Image classification data set "MYCT_pics_updated" (Ankita2719AIML/MYCT on GitHub). Class labels (2): forged, genuine.

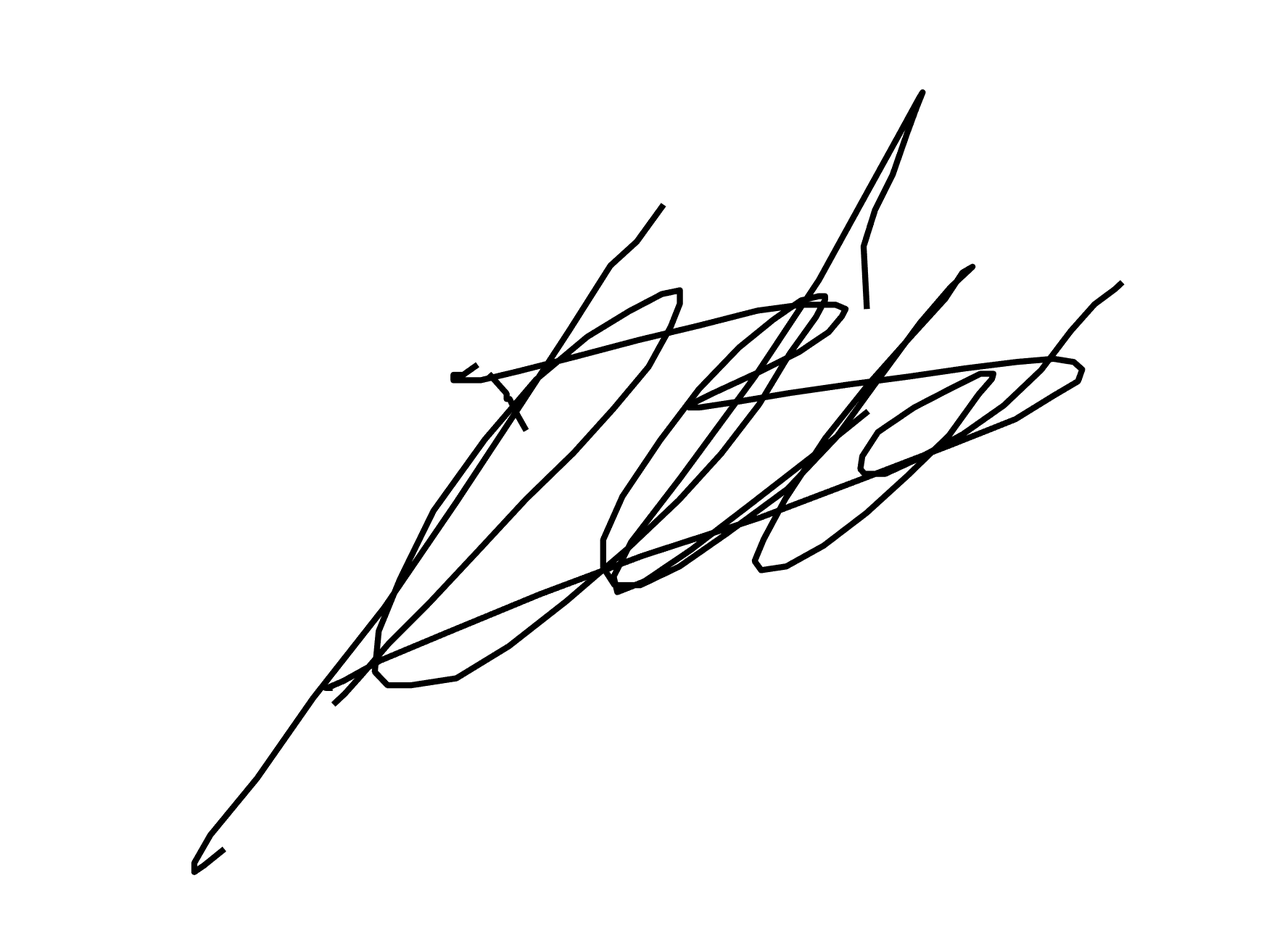
Label: genuine

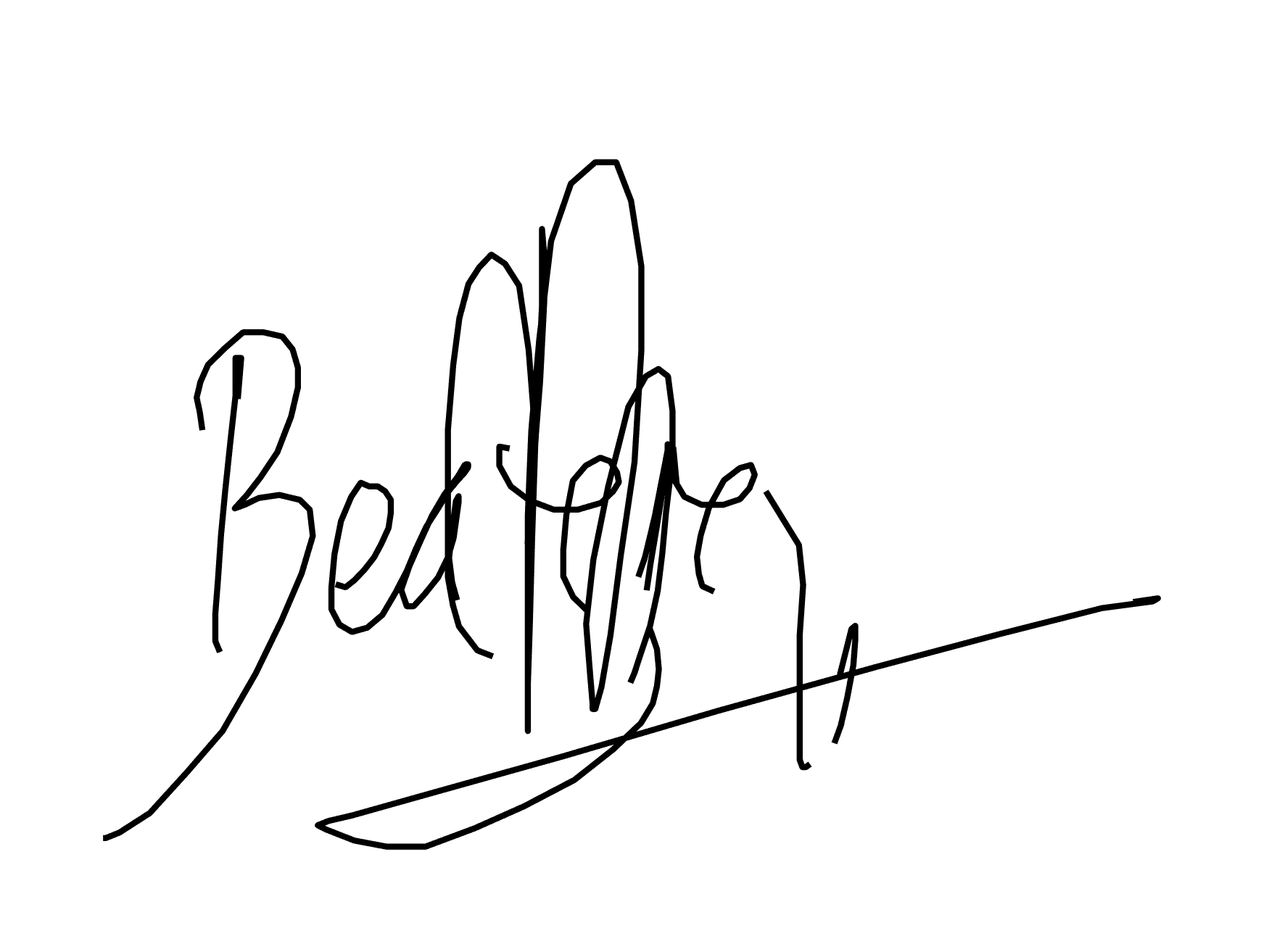
Label: forged

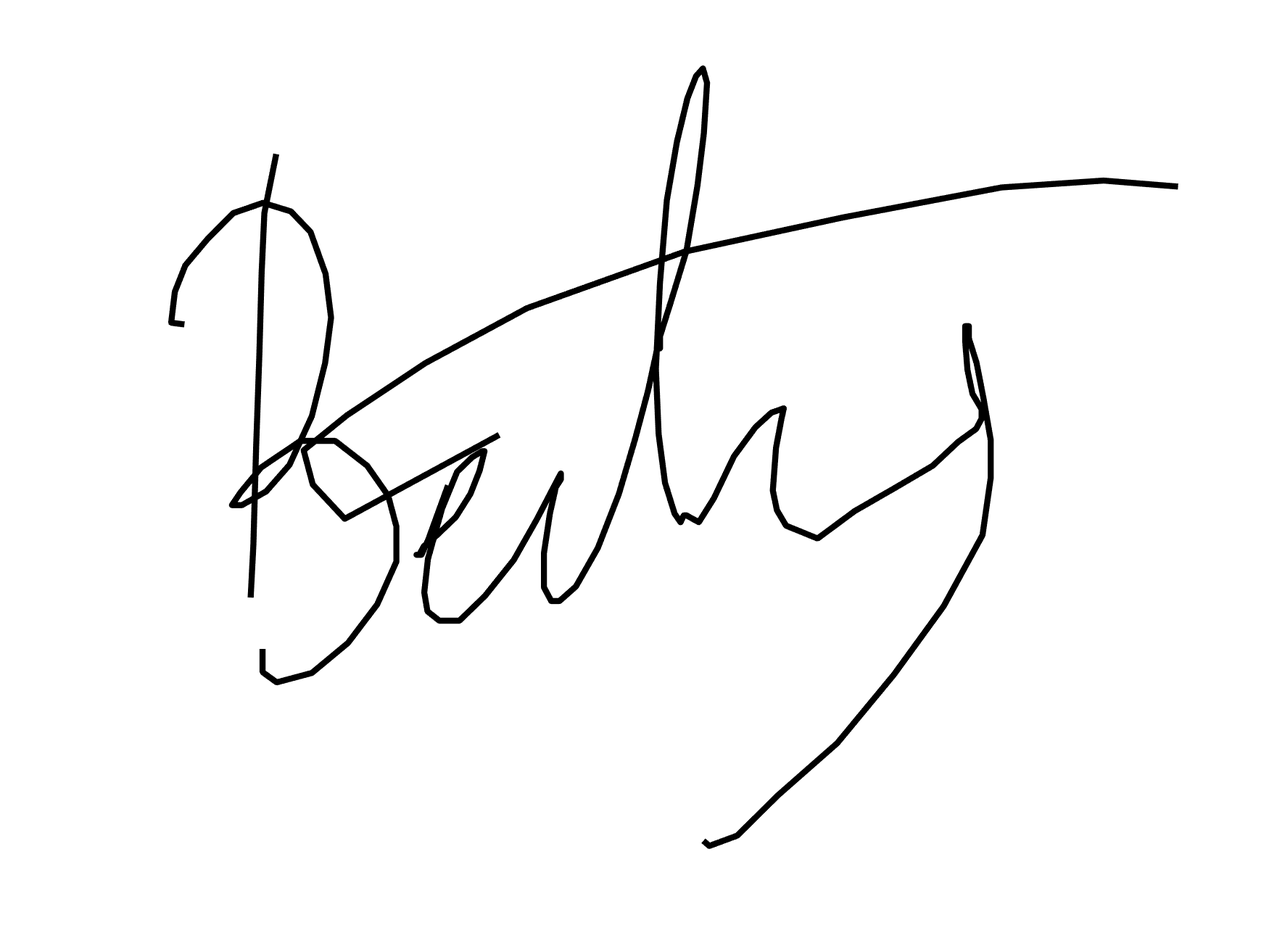
Label: genuine

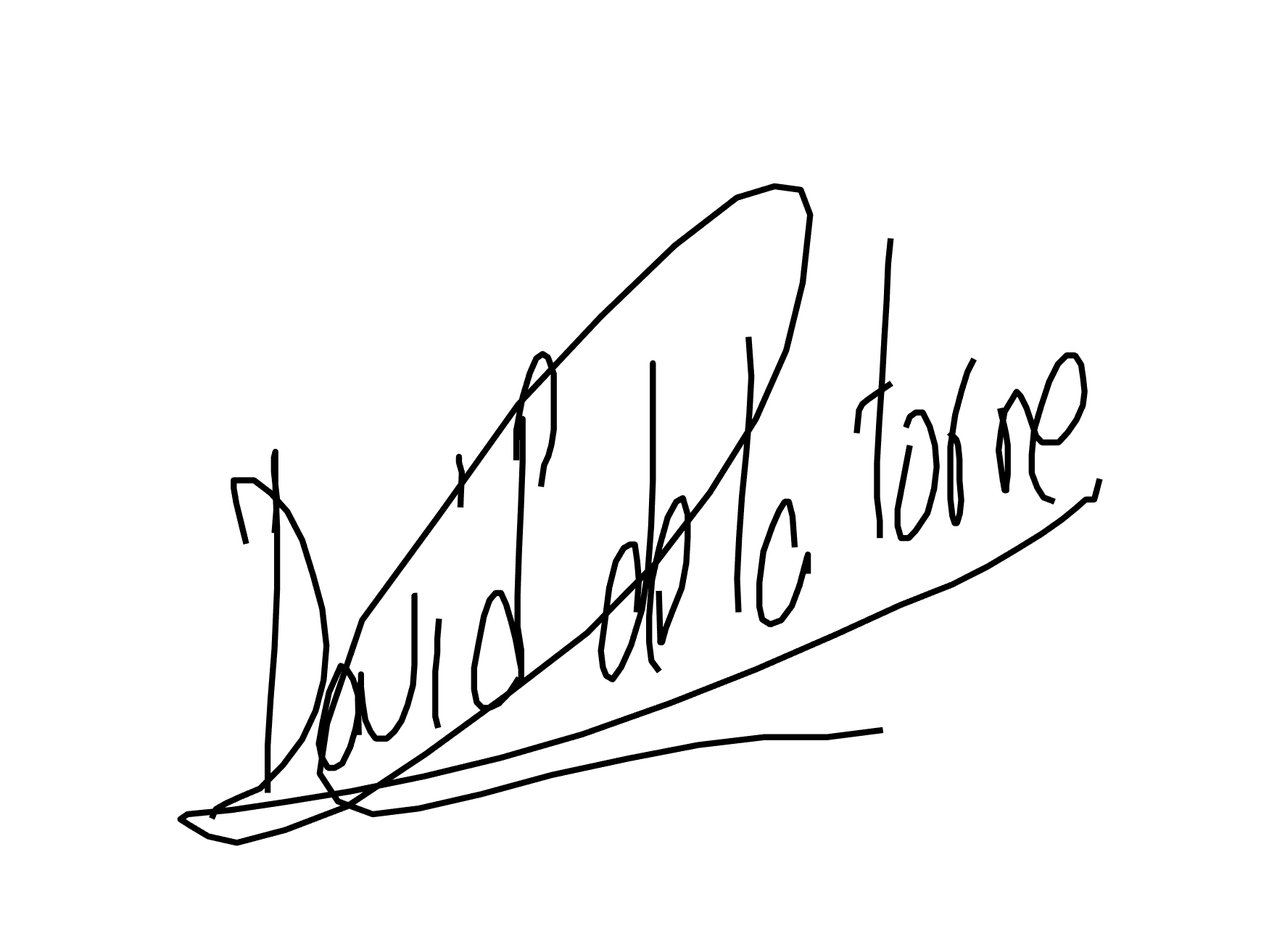
Label: forged

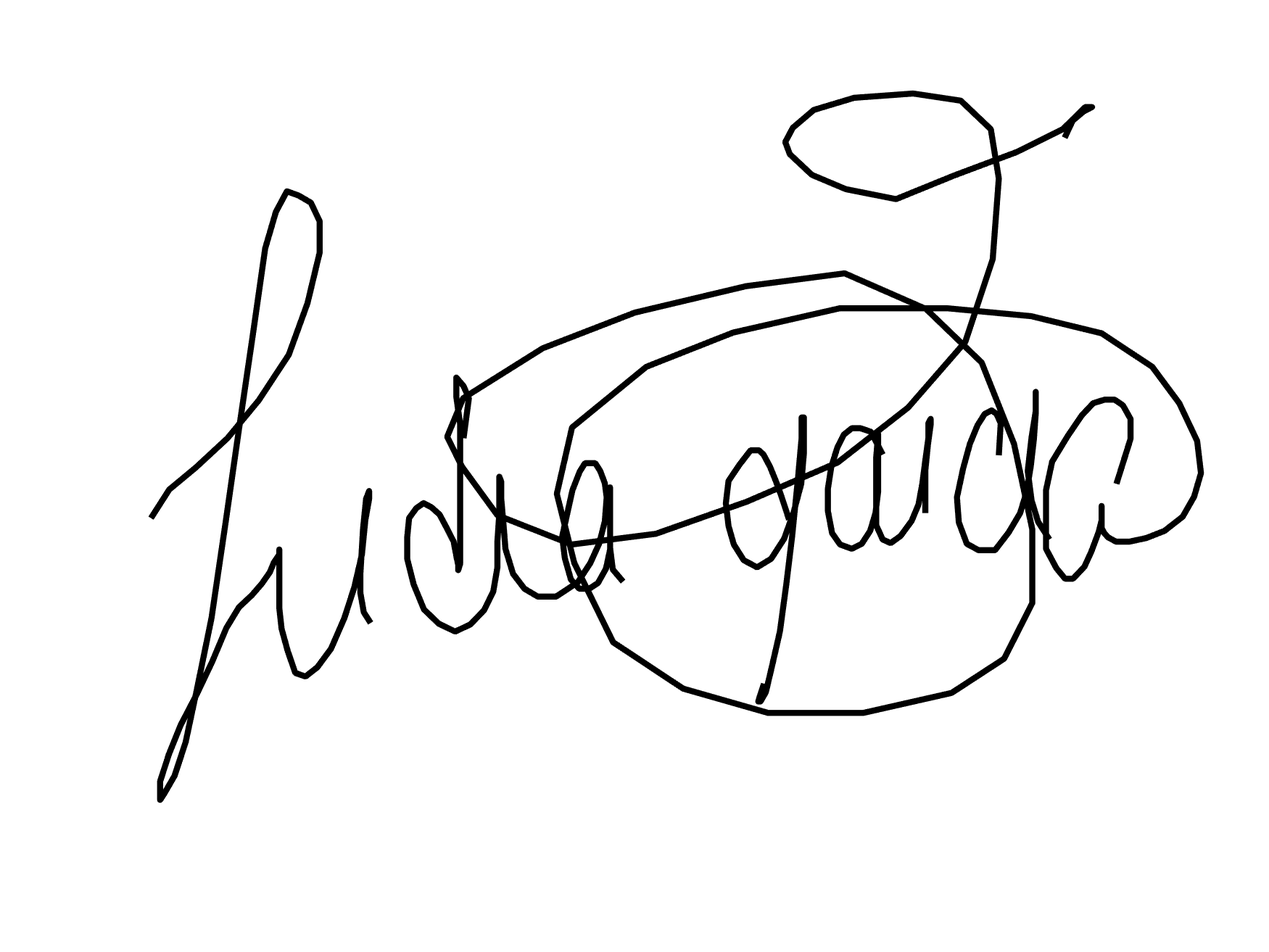
Label: forged

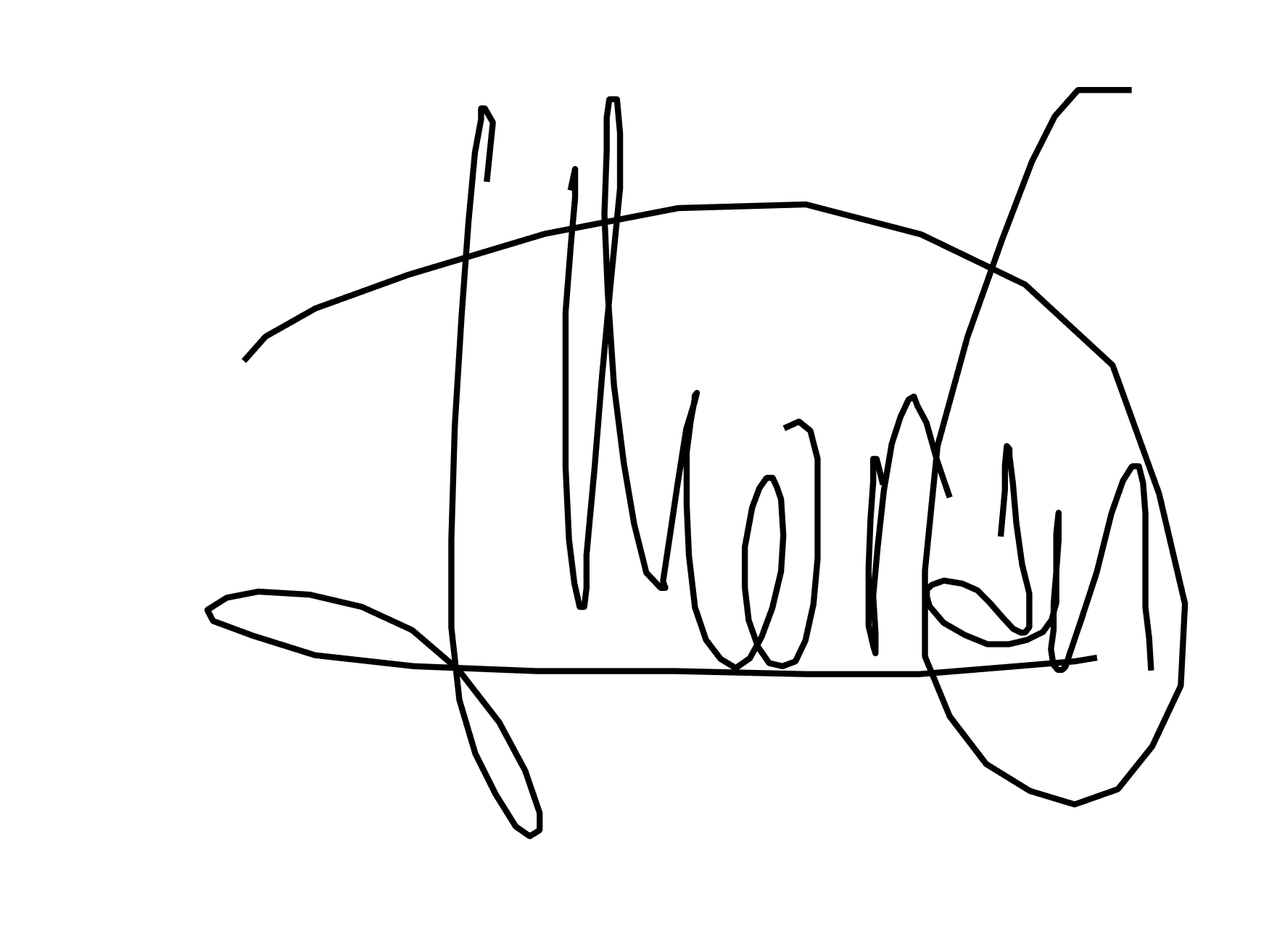
Label: genuine
